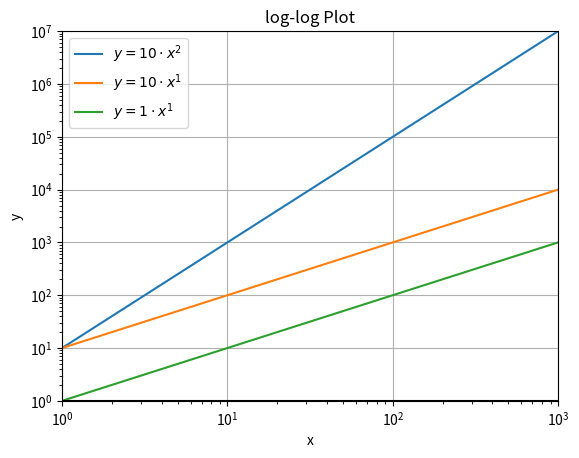

Recreate this plot in Python.
import numpy as np
import matplotlib.pyplot as plt

def y(C, p, x):
    return C * x**p

x1 = np.linspace(1, 1000)
y1 = y(1, 1, x1)

x2 = np.linspace(1, 1000)
y2 = y(10, 1, x1)

x3 = np.linspace(1, 1000)
y3 = y(10, 2, x1)

plt.figure()
plt.xlim([1,1000])
plt.ylim([1,10**7])
plt.loglog(x3, y3, label="$y = 10 \\cdot x^2$")
plt.loglog(x2, y2, label="$y = 10 \\cdot x^1$")
plt.loglog(x1, y1, label="$y =  1 \\cdot x^1$")
plt.legend()
plt.grid()
plt.axhline(1, color="black")
plt.xlabel("x")
plt.ylabel("y")
plt.title("log-log Plot")
plt.gcf().set_dpi(150.0)
plt.show()